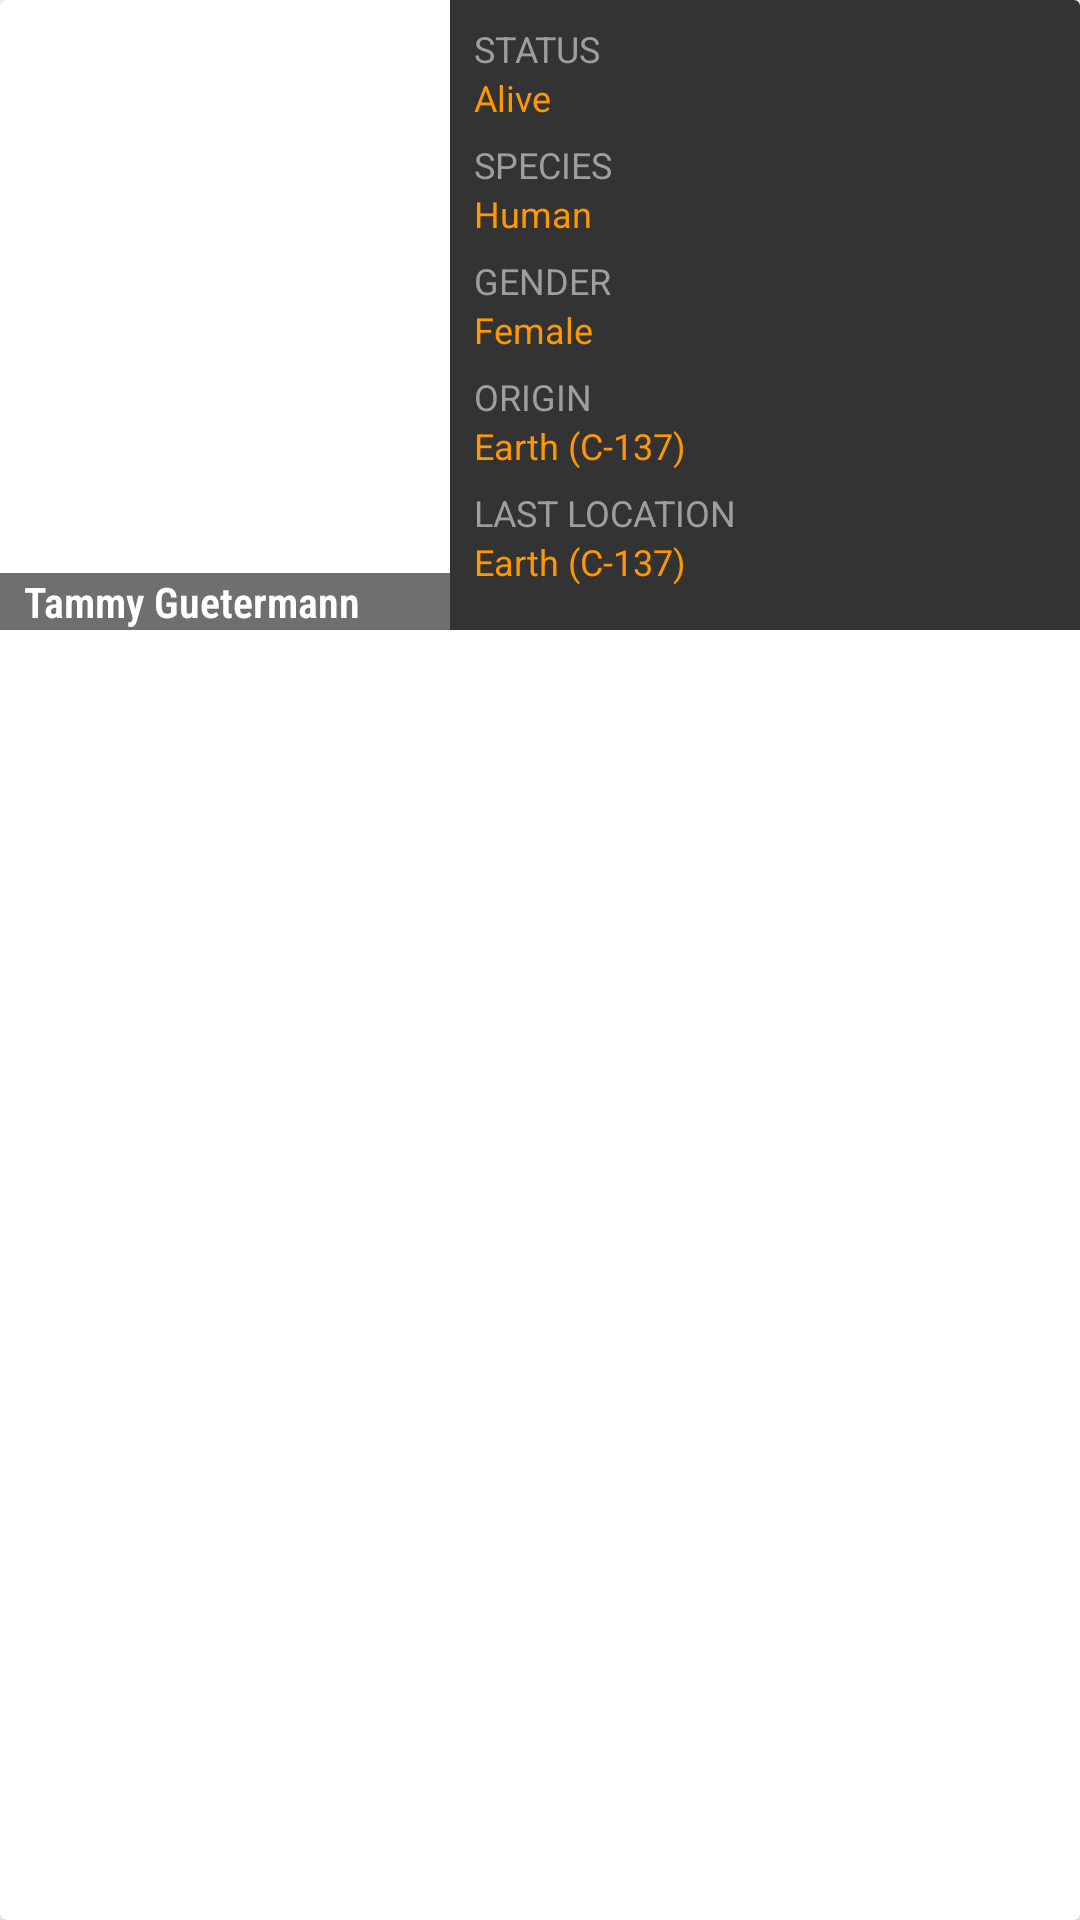

Write the Android layout XML for this screen, with the resource values it uses.
<!-- AndroidManifest.xml: application theme AppTheme -->
<!-- res/layout/fragment_favorite.xml -->
<?xml version="1.0" encoding="utf-8"?>
<androidx.cardview.widget.CardView xmlns:android="http://schemas.android.com/apk/res/android"
    xmlns:card_view="http://schemas.android.com/apk/res-auto"
    xmlns:tools="http://schemas.android.com/tools"
    android:id="@+id/lugar_destacado"
    android:layout_width="match_parent"
    android:layout_height="wrap_content"

    android:layout_marginTop="4dp"


    android:layout_marginBottom="4dp"

    android:clickable="true"
    android:focusable="true"
    android:foreground="?android:attr/selectableItemBackground"
    card_view:cardCornerRadius="2dp"
    card_view:cardElevation="5dp">

    <LinearLayout

        android:layout_width="match_parent"
        android:layout_height="wrap_content"
        android:padding="0dp">


        <FrameLayout

            android:id="@+id/frame_iamge"
            android:layout_width="150dp"
            android:layout_height="match_parent">


            <ImageView
                android:id="@+id/image_character"
                android:layout_width="wrap_content"
                android:layout_height="210dp"
                android:scaleType="centerCrop"

                android:src="@drawable/character_image" />

            
            
            
            
            
            
            
            
            
            
            

            <TextView

                android:id="@+id/name_character"
                android:layout_width="match_parent"
                android:layout_height="wrap_content"
                android:layout_gravity="left|bottom"
                android:layout_marginTop="10dp"
                android:background="@color/colorblacktransparent"
                android:ellipsize="end"
                android:fontFamily="sans-serif-condensed-light"
                android:gravity="left"

                android:paddingLeft="@dimen/padding_left"
                android:text="Tammy Guetermann"
                android:textAppearance="?android:attr/textAppearanceSmall"

                android:textColor="@android:color/white"
                android:textStyle="bold" />

        </FrameLayout>


        <FrameLayout

            android:layout_width="match_parent"
            android:layout_height="match_parent"
            android:background="@color/color_details"
            android:padding="@dimen/padding_left">

            <ImageView
                android:id="@+id/select_favorite"
                android:visibility="gone"
                android:layout_width="wrap_content"
                android:layout_height="wrap_content"
                android:layout_gravity="right|top"
                android:layout_margin="2dp"
                android:clickable="true"
                android:focusable="true"
                android:padding="4dp"
                android:src="@drawable/ic_star_black_24dp"
                tools:ignore="NewApi" />

            <LinearLayout
                android:layout_width="match_parent"
                android:layout_height="wrap_content"

                android:orientation="vertical">

                <TextView
                    android:textSize="12sp"
                    android:layout_width="match_parent"

                    android:layout_height="wrap_content"
                    android:text="STATUS"
                    android:textColor="@color/detail_tex" />

                <TextView
                    android:textSize="12sp"
                    android:id="@+id/details_status"
                    android:layout_width="match_parent"
                    android:layout_height="wrap_content"
                    android:text="Alive"
                    android:textColor="@color/detail_text_value" />

                
                
                
                
                
                

                <TextView
                    android:textSize="12sp"
                    android:layout_width="match_parent"
                    android:layout_height="wrap_content"
                    android:layout_marginTop="6dp"
                    android:text="SPECIES"
                    android:textColor="@color/detail_tex" />

                <TextView
                    android:textSize="12sp"
                    android:id="@+id/details_species"
                    android:layout_width="match_parent"
                    android:layout_height="wrap_content"
                    android:text="Human"
                    android:textColor="@color/detail_text_value" />


                <TextView
                    android:textSize="12sp"
                    android:layout_width="match_parent"
                    android:layout_height="wrap_content"
                    android:layout_marginTop="6dp"
                    android:text="GENDER"
                    android:textColor="@color/detail_tex" />

                <TextView
                    android:textSize="12sp"
                    android:id="@+id/details_gender"
                    android:layout_width="match_parent"
                    android:layout_height="wrap_content"
                    android:text="Female"
                    android:textColor="@color/detail_text_value" />


                <TextView
                    android:textSize="12sp"
                    android:layout_width="match_parent"
                    android:layout_height="wrap_content"
                    android:layout_marginTop="6dp"
                    android:text="ORIGIN"
                    android:textColor="@color/detail_tex" />

                <TextView
                    android:textSize="12sp"
                    android:id="@+id/details_origin"
                    android:layout_width="match_parent"
                    android:layout_height="wrap_content"
                    android:text="Earth (C-137)"
                    android:textColor="@color/detail_text_value" />


                <TextView
                    android:textSize="12sp"
                    android:layout_width="match_parent"
                    android:layout_height="wrap_content"
                    android:layout_marginTop="6dp"
                    android:text="LAST LOCATION"
                    android:textColor="@color/detail_tex" />

                <TextView
                    android:textSize="12sp"
                    android:id="@+id/details_last_location"
                    android:layout_width="match_parent"
                    android:layout_height="wrap_content"
                    android:text="Earth (C-137)"
                    android:textColor="@color/detail_text_value" />
            </LinearLayout>


        </FrameLayout>
    </LinearLayout>

</androidx.cardview.widget.CardView>
<!-- resources referenced by this layout -->
<resources>
  <color name="color_details">#333333</color>
  <color name="colorblacktransparent">#90000000</color>
  <color name="detail_tex">#9E9E9E</color>
  <color name="detail_text_value">#FF9800</color>
  <dimen name="padding_left">8dp</dimen>
  <!-- drawable ic_star_black_24dp (drawable) -->
  <vector xmlns:android="http://schemas.android.com/apk/res/android"
          android:width="30dp"
          android:height="30dp"
          android:viewportWidth="24.0"
          android:viewportHeight="24.0">
      <path
          android:fillColor="#E0E0E0"
          android:pathData="M12,17.27L18.18,21l-1.64,-7.03L22,9.24l-7.19,-0.61L12,2 9.19,8.63 2,9.24l5.46,4.73L5.82,21z"/>
  </vector>
  <style name="AppTheme" parent="Theme.MaterialComponents.Light.DarkActionBar">
          
          <item name="colorPrimary">@color/colorPrimary</item>
          <item name="colorPrimaryDark">@color/colorPrimaryDark</item>
          <item name="colorAccent">@color/colorAccent</item>
          <item name="colorSecondary">@color/detail_tex</item>
          <item name="android:textColorSecondary">@android:color/primary_text_light_nodisable</item>
  
          
          <item name="android:textColorPrimary">@color/colorPrimary</item>
          
  
  
          
          
          
          
          
          
          
  
      </style>
  <color name="colorPrimary">#FFA000</color>
  <color name="colorPrimaryDark">#120A00</color>
  <color name="colorAccent">#D81B60</color>
</resources>
